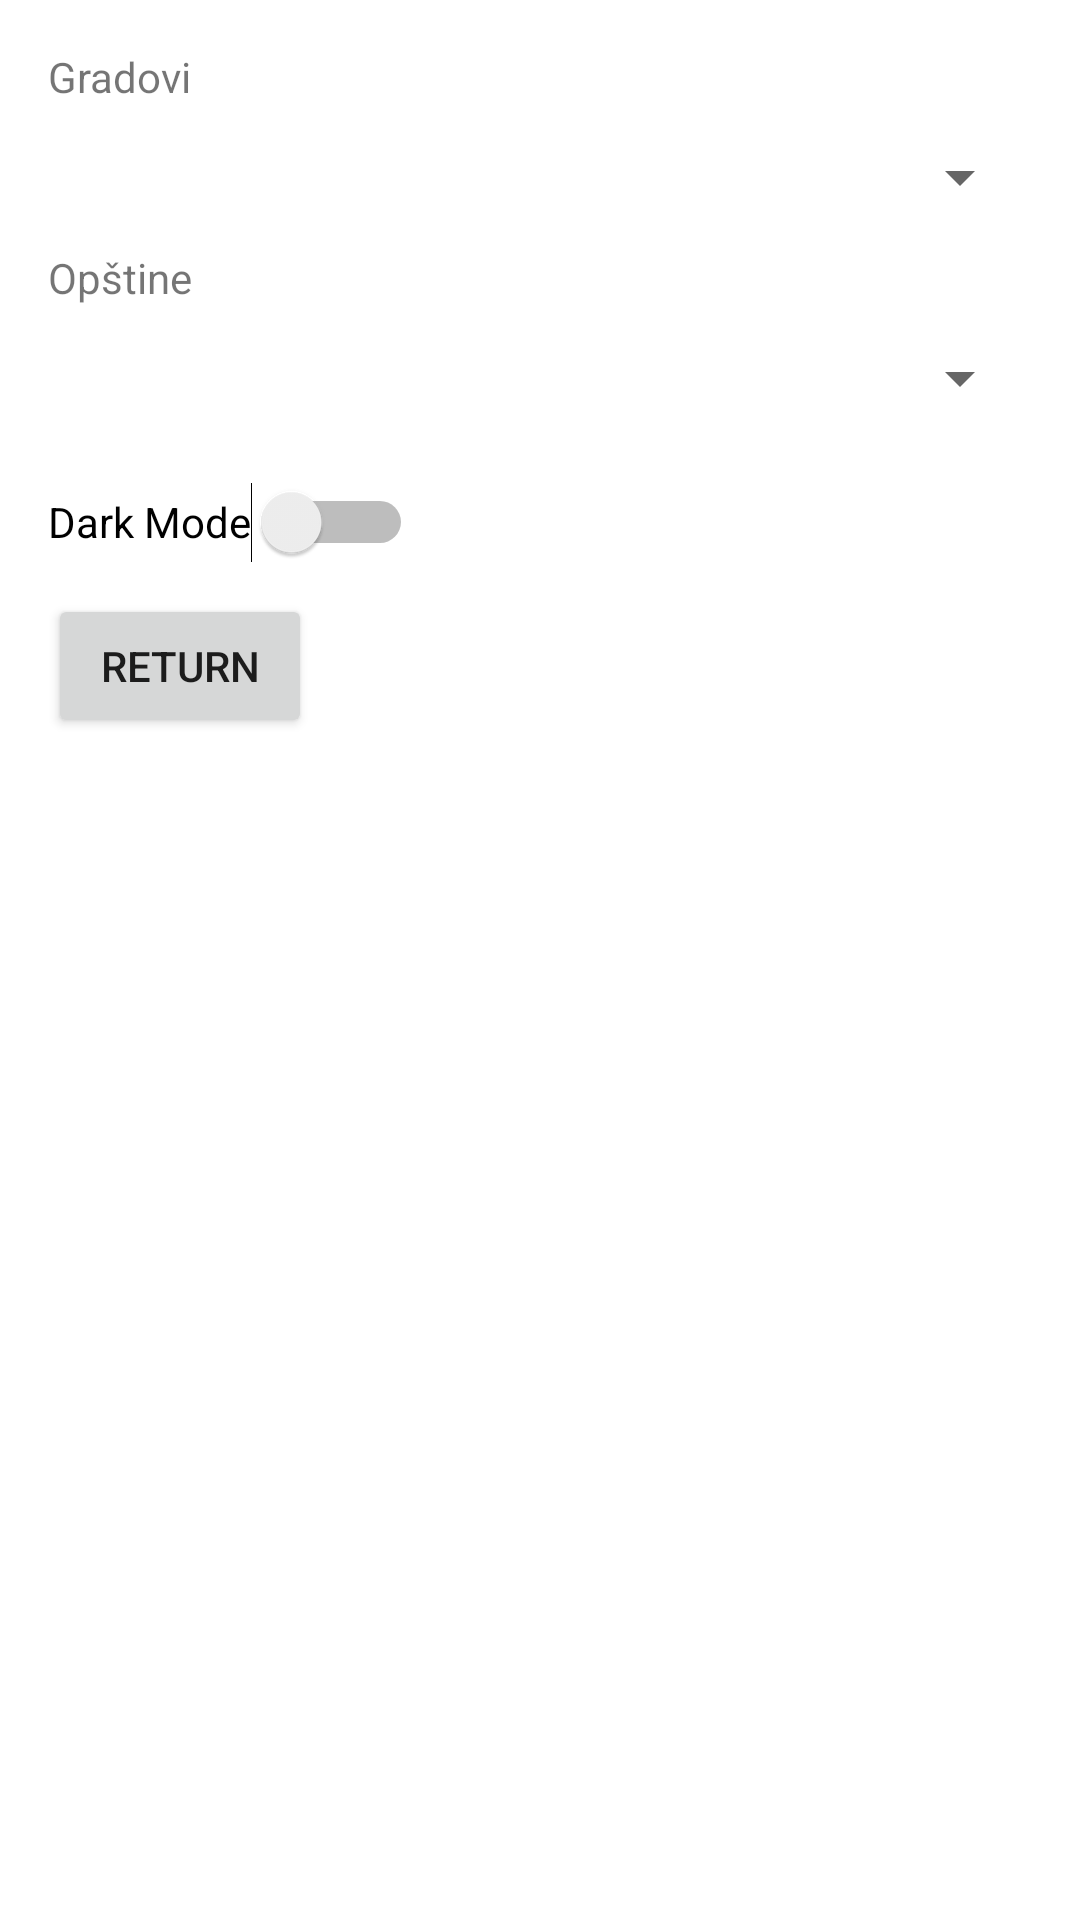

Layout XML and referenced resources for this Android screen:
<!-- AndroidManifest.xml: application theme Theme.Wanderer -->
<!-- res/layout/activity_settings.xml -->
<?xml version="1.0" encoding="utf-8"?>
<LinearLayout xmlns:android="http://schemas.android.com/apk/res/android"
    android:layout_width="match_parent"
    android:layout_height="match_parent"
    xmlns:app="http://schemas.android.com/apk/res-auto"
    android:orientation="vertical"
    android:padding="16dp">

    <TextView
        android:layout_width="wrap_content"
        android:layout_height="wrap_content"
        android:text="Gradovi" />

    <Spinner
        android:id="@+id/gradoviSpinner"
        android:layout_width="match_parent"
        android:layout_height="48dp"
        android:minHeight="48dp"
        android:spinnerMode="dropdown" />

    <TextView
        android:layout_width="wrap_content"
        android:layout_height="wrap_content"
        android:text="Opštine" />

    <Spinner
        android:id="@+id/opstineSpinner"
        android:layout_width="match_parent"
        android:layout_height="48dp"
        android:minHeight="48dp"
        android:spinnerMode="dropdown" />

    <Switch
        android:id="@+id/switch_dark_mode"
        android:layout_width="wrap_content"
        android:layout_height="wrap_content"
        android:minHeight="48dp"
        android:text="Dark Mode" />

    <Button
        android:id="@+id/button_exit_settings"
        android:layout_width="wrap_content"
        android:layout_height="wrap_content"
        android:text="Return"
        app:layout_constraintBottom_toBottomOf="parent"
        app:layout_constraintEnd_toEndOf="parent"
        app:layout_constraintStart_toStartOf="parent"
        app:layout_constraintTop_toBottomOf="@id/switch_dark_mode" />
</LinearLayout>
<!-- resources referenced by this layout -->
<resources>
  <style name="Theme.Wanderer" parent="Theme.MaterialComponents.DayNight.DarkActionBar">
          
          <item name="colorPrimary">@color/purple_500</item>
          <item name="colorPrimaryVariant">@color/purple_700</item>
          <item name="colorOnPrimary">@color/white</item>
          
          <item name="colorSecondary">@color/teal_200</item>
          <item name="colorSecondaryVariant">@color/teal_700</item>
          <item name="colorOnSecondary">@color/black</item>
          
          <item name="android:statusBarColor">?attr/colorPrimaryVariant</item>
          
      </style>
  <color name="purple_500">#5dbdbd</color>
  <color name="purple_700">#028f81</color>
  <color name="white">#FFFFFFFF</color>
  <color name="teal_200">#FF03DAC5</color>
  <color name="teal_700">#FF018786</color>
  <color name="black">#FF000000</color>
</resources>
